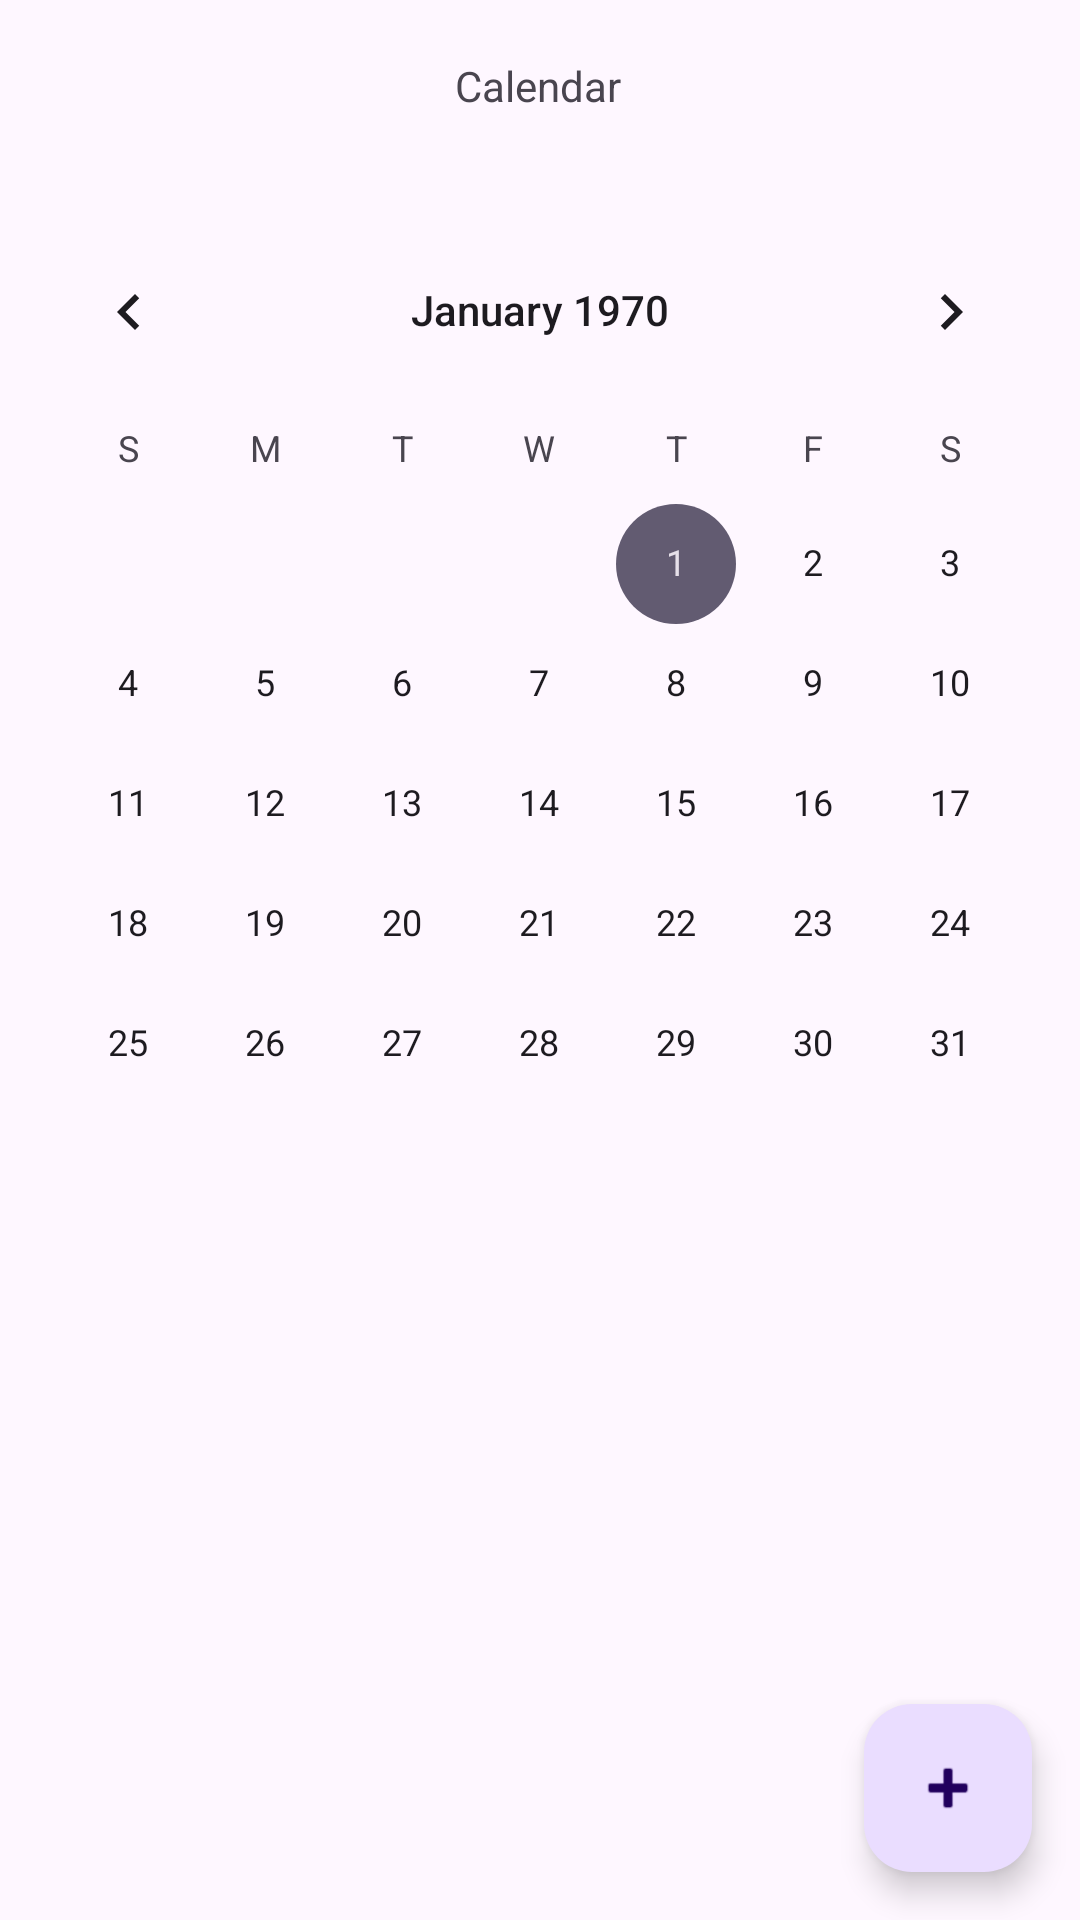

Produce the Android XML layout that renders to this screen, including the resource entries it uses.
<!-- AndroidManifest.xml: application theme Theme.CalendarXteib -->
<!-- res/layout/activity_main.xml -->
<?xml version="1.0" encoding="utf-8"?>
<androidx.constraintlayout.widget.ConstraintLayout xmlns:android="http://schemas.android.com/apk/res/android"
    xmlns:app="http://schemas.android.com/apk/res-auto"
    xmlns:tools="http://schemas.android.com/tools"
    android:id="@+id/main"
    android:layout_width="match_parent"
    android:layout_height="match_parent"
    tools:context=".MainActivity">

    <TextView
        android:id="@+id/textView"
        android:layout_width="wrap_content"
        android:layout_height="wrap_content"
        android:layout_marginTop="19dp"
        android:layout_marginBottom="16dp"
        android:text="Calendar"
        app:layout_constraintBottom_toTopOf="@id/calendarView"
        app:layout_constraintEnd_toEndOf="parent"
        app:layout_constraintHorizontal_bias="0.498"
        app:layout_constraintStart_toStartOf="parent"
        app:layout_constraintTop_toTopOf="parent" />

    <CalendarView
        android:id="@+id/calendarView"
        android:layout_width="0dp"
        android:layout_height="0dp"
        app:layout_constraintTop_toBottomOf="@id/textView"
        app:layout_constraintBottom_toTopOf="@id/fab"
        app:layout_constraintStart_toStartOf="parent"
        app:layout_constraintEnd_toEndOf="parent"
        android:layout_marginBottom="16dp"
        android:layout_marginTop="16dp" />

    <com.google.android.material.floatingactionbutton.FloatingActionButton
        android:id="@+id/fab"
        android:layout_width="wrap_content"
        android:layout_height="wrap_content"
        android:layout_margin="16dp"
        android:contentDescription="TODO"
        android:src="@android:drawable/ic_input_add"
        app:layout_constraintBottom_toBottomOf="parent"
        app:layout_constraintEnd_toEndOf="parent" />

</androidx.constraintlayout.widget.ConstraintLayout>
<!-- resources referenced by this layout -->
<resources>
  <style name="Theme.CalendarXteib" parent="Base.Theme.CalendarXteib" />
  <style name="Base.Theme.CalendarXteib" parent="Theme.Material3.DayNight.NoActionBar">
          
          
      </style>
</resources>
